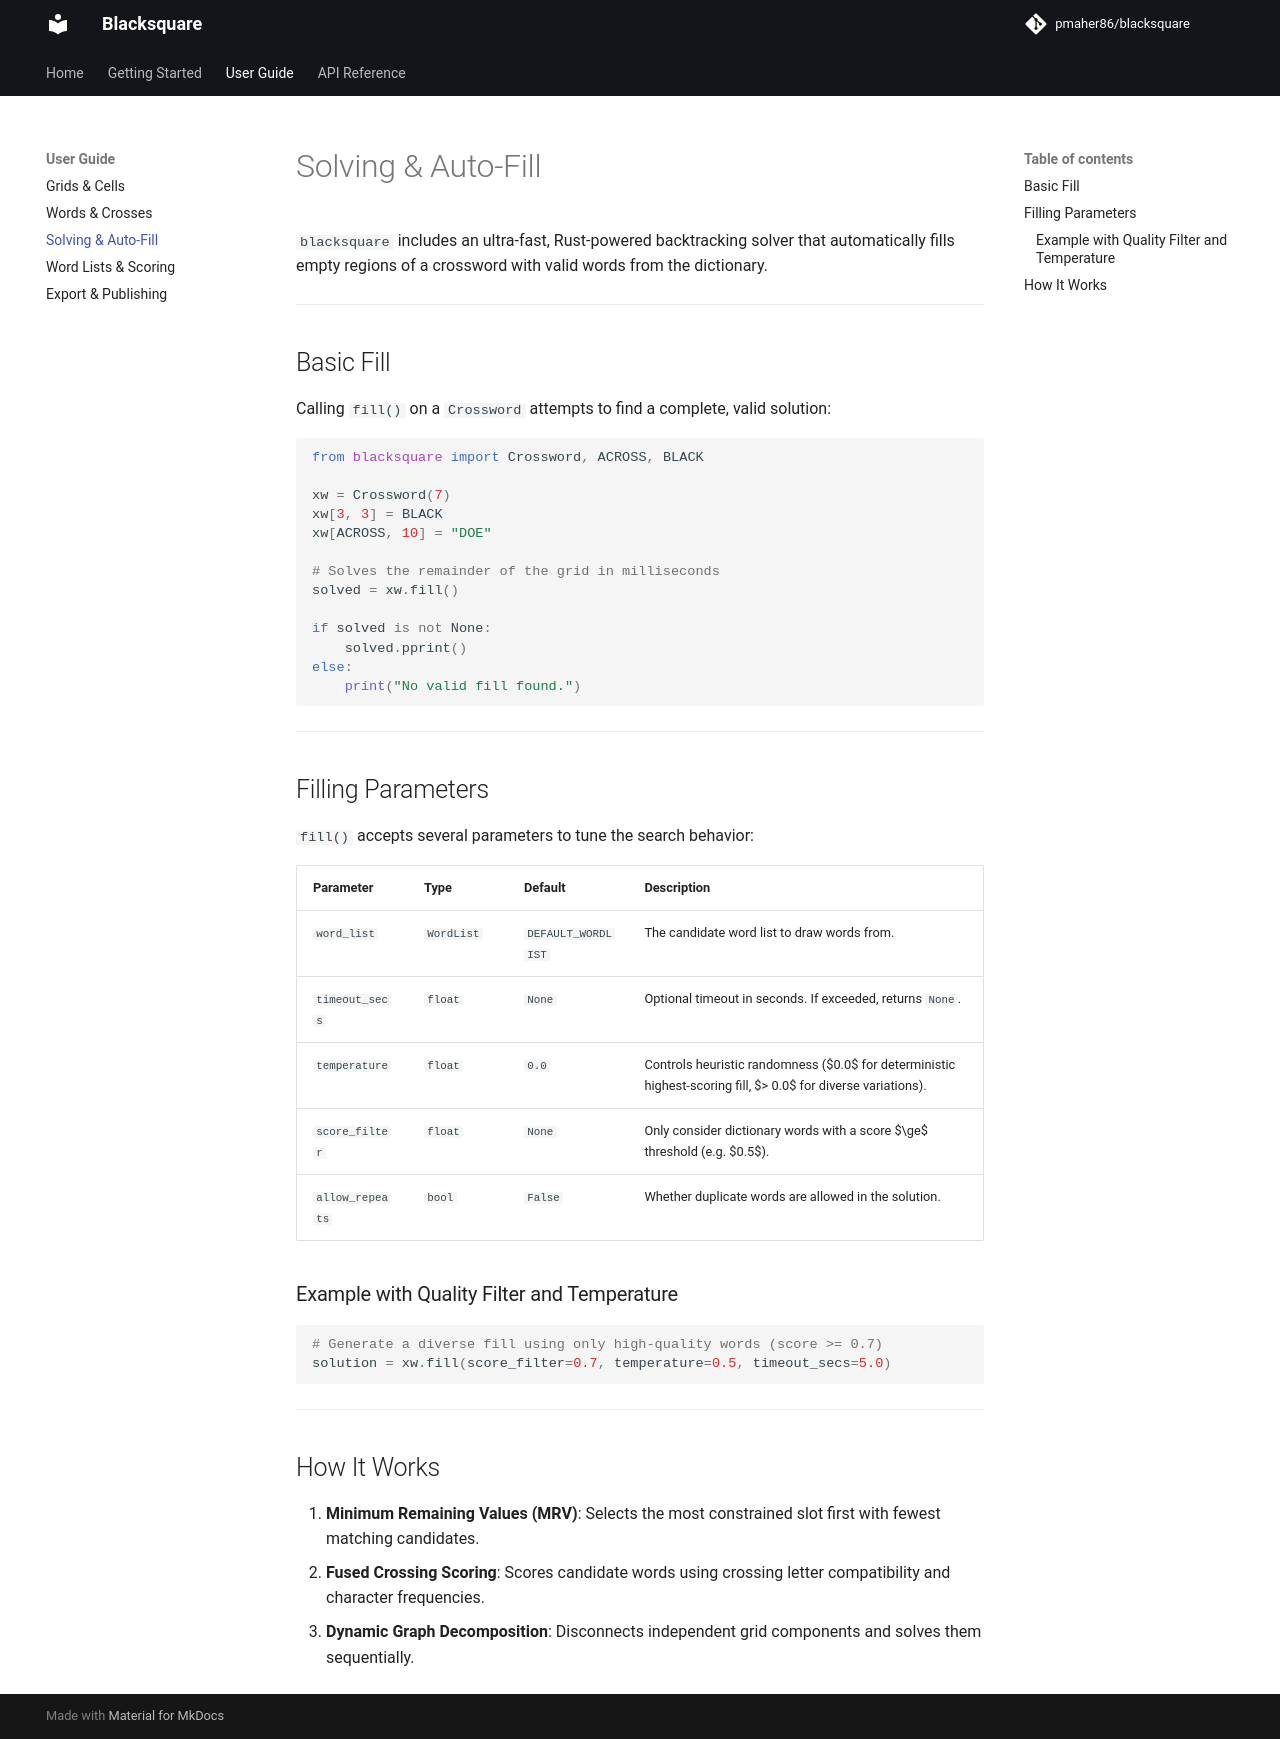

repository: pmaher86/blacksquare · page: user-guide/filling-and-solving/index.html · generator: mkdocs

# Solving & Auto-Fill

`blacksquare` includes an ultra-fast, Rust-powered backtracking solver that automatically fills empty regions of a crossword with valid words from the dictionary.

---

## Basic Fill

Calling `fill()` on a `Crossword` attempts to find a complete, valid solution:

```python
from blacksquare import Crossword, ACROSS, BLACK

xw = Crossword(7)
xw[3, 3] = BLACK
xw[ACROSS, 10] = "DOE"

# Solves the remainder of the grid in milliseconds
solved = xw.fill()

if solved is not None:
    solved.pprint()
else:
    print("No valid fill found.")
```

---

## Filling Parameters

`fill()` accepts several parameters to tune the search behavior:

| Parameter | Type | Default | Description |
| :--- | :--- | :--- | :--- |
| `word_list` | `WordList` | `DEFAULT_WORDLIST` | The candidate word list to draw words from. |
| `timeout_secs` | `float` | `None` | Optional timeout in seconds. If exceeded, returns `None`. |
| `temperature` | `float` | `0.0` | Controls heuristic randomness ($0.0$ for deterministic highest-scoring fill, $> 0.0$ for diverse variations). |
| `score_filter` | `float` | `None` | Only consider dictionary words with a score $\ge$ threshold (e.g. $0.5$). |
| `allow_repeats` | `bool` | `False` | Whether duplicate words are allowed in the solution. |

### Example with Quality Filter and Temperature

```python
# Generate a diverse fill using only high-quality words (score >= 0.7)
solution = xw.fill(score_filter=0.7, temperature=0.5, timeout_secs=5.0)
```

---

## How It Works

1. **Minimum Remaining Values (MRV)**: Selects the most constrained slot first with fewest matching candidates.
2. **Fused Crossing Scoring**: Scores candidate words using crossing letter compatibility and character frequencies.
3. **Dynamic Graph Decomposition**: Disconnects independent grid components and solves them sequentially.
